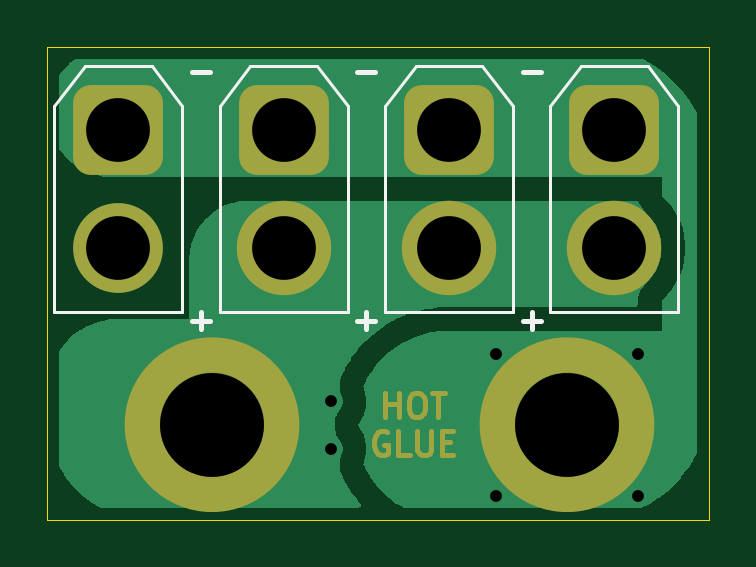
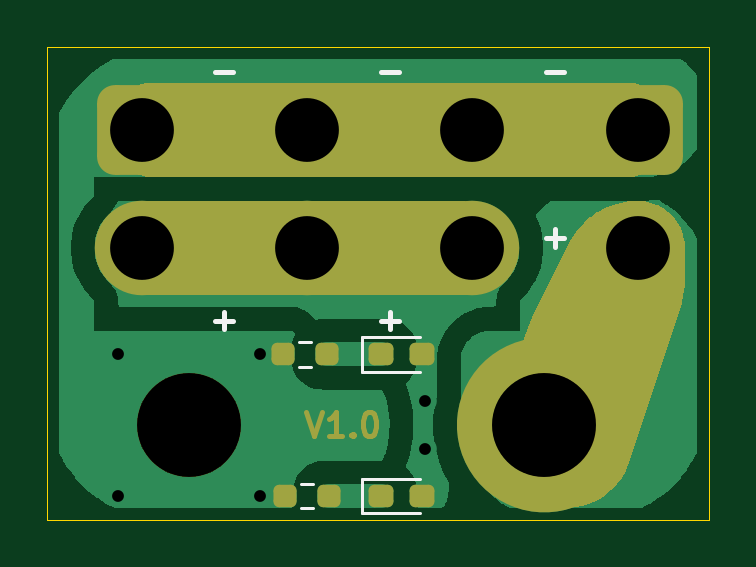
Circuit board: 11 layer files. Board 28.0 x 20.0 mm.
- bottom_copper: hotglue-beetle-screw-switch-B_Cu.gbr (35547 bytes)
- bottom_mask: hotglue-beetle-screw-switch-B_Mask.gbr (13621 bytes)
- paste: hotglue-beetle-screw-switch-B_Paste.gbr (8719 bytes)
- bottom_silk: hotglue-beetle-screw-switch-B_Silkscreen.gbr (14660 bytes)
- outline: hotglue-beetle-screw-switch-Edge_Cuts.gbr (629 bytes)
- top_copper: hotglue-beetle-screw-switch-F_Cu.gbr (27209 bytes)
- top_mask: hotglue-beetle-screw-switch-F_Mask.gbr (6670 bytes)
- paste: hotglue-beetle-screw-switch-F_Paste.gbr (7870 bytes)
- top_silk: hotglue-beetle-screw-switch-F_Silkscreen.gbr (8409 bytes)
- drill: hotglue-beetle-screw-switch-NPTH.drl (355 bytes)
- drill: hotglue-beetle-screw-switch-PTH.drl (556 bytes)

=== bottom_copper: hotglue-beetle-screw-switch-B_Cu.gbr (35547 bytes, source omitted) ===
=== bottom_mask: hotglue-beetle-screw-switch-B_Mask.gbr (13621 bytes, source omitted) ===
=== paste: hotglue-beetle-screw-switch-B_Paste.gbr (8719 bytes, source withheld) ===
=== bottom_silk: hotglue-beetle-screw-switch-B_Silkscreen.gbr (14660 bytes, source omitted) ===
=== outline: hotglue-beetle-screw-switch-Edge_Cuts.gbr ===
%TF.GenerationSoftware,KiCad,Pcbnew,10.0.4*%
%TF.CreationDate,2026-07-11T21:59:25+10:00*%
%TF.ProjectId,hotglue-beetle-screw-switch,686f7467-6c75-4652-9d62-6565746c652d,rev?*%
%TF.SameCoordinates,Original*%
%TF.FileFunction,Profile,NP*%
%FSLAX46Y46*%
G04 Gerber Fmt 4.6, Leading zero omitted, Abs format (unit mm)*
G04 Created by KiCad (PCBNEW 10.0.4) date 2026-07-11 21:59:25*
%MOMM*%
%LPD*%
G01*
G04 APERTURE LIST*
%TA.AperFunction,Profile*%
%ADD10C,0.050000*%
%TD*%
G04 APERTURE END LIST*
D10*
X100000000Y-80000000D02*
X128000000Y-80000000D01*
X128000000Y-100000000D01*
X100000000Y-100000000D01*
X100000000Y-80000000D01*
M02*

=== top_copper: hotglue-beetle-screw-switch-F_Cu.gbr (27209 bytes, source omitted) ===
=== top_mask: hotglue-beetle-screw-switch-F_Mask.gbr (6670 bytes, source withheld) ===
=== paste: hotglue-beetle-screw-switch-F_Paste.gbr (7870 bytes, source withheld) ===
=== top_silk: hotglue-beetle-screw-switch-F_Silkscreen.gbr (8409 bytes, source omitted) ===
=== drill: hotglue-beetle-screw-switch-NPTH.drl ===
M48
; DRILL file KiCad 10.0.4 date 2026-07-11T21:59:23
; FORMAT={-:-/ absolute / metric / decimal}
; #@! TF.CreationDate,2026-07-11T21:59:23+10:00
; #@! TF.GenerationSoftware,Kicad,Pcbnew,10.0.4
; #@! TF.FileFunction,NonPlated,1,2,NPTH
FMAT,2
METRIC
; #@! TA.AperFunction,NonPlated,NPTH,ComponentDrill
T1C4.400
%
G90
G05
T1
X106.95Y-96.0
X122.0Y-96.0
M30

=== drill: hotglue-beetle-screw-switch-PTH.drl ===
M48
; DRILL file KiCad 10.0.4 date 2026-07-11T21:59:23
; FORMAT={-:-/ absolute / metric / decimal}
; #@! TF.CreationDate,2026-07-11T21:59:23+10:00
; #@! TF.GenerationSoftware,Kicad,Pcbnew,10.0.4
; #@! TF.FileFunction,Plated,1,2,PTH
FMAT,2
METRIC
; #@! TA.AperFunction,Plated,PTH,ViaDrill
T1C0.500
; #@! TA.AperFunction,Plated,PTH,ComponentDrill
T2C2.700
%
G90
G05
T1
X112.0Y-95.0
X112.0Y-97.0
X119.0Y-93.0
X119.0Y-99.0
X125.0Y-93.0
X125.0Y-99.0
T2
X103.0Y-83.5
X103.0Y-88.5
X110.0Y-83.5
X110.0Y-88.5
X117.0Y-83.5
X117.0Y-88.5
X124.0Y-83.5
X124.0Y-88.5
M30
